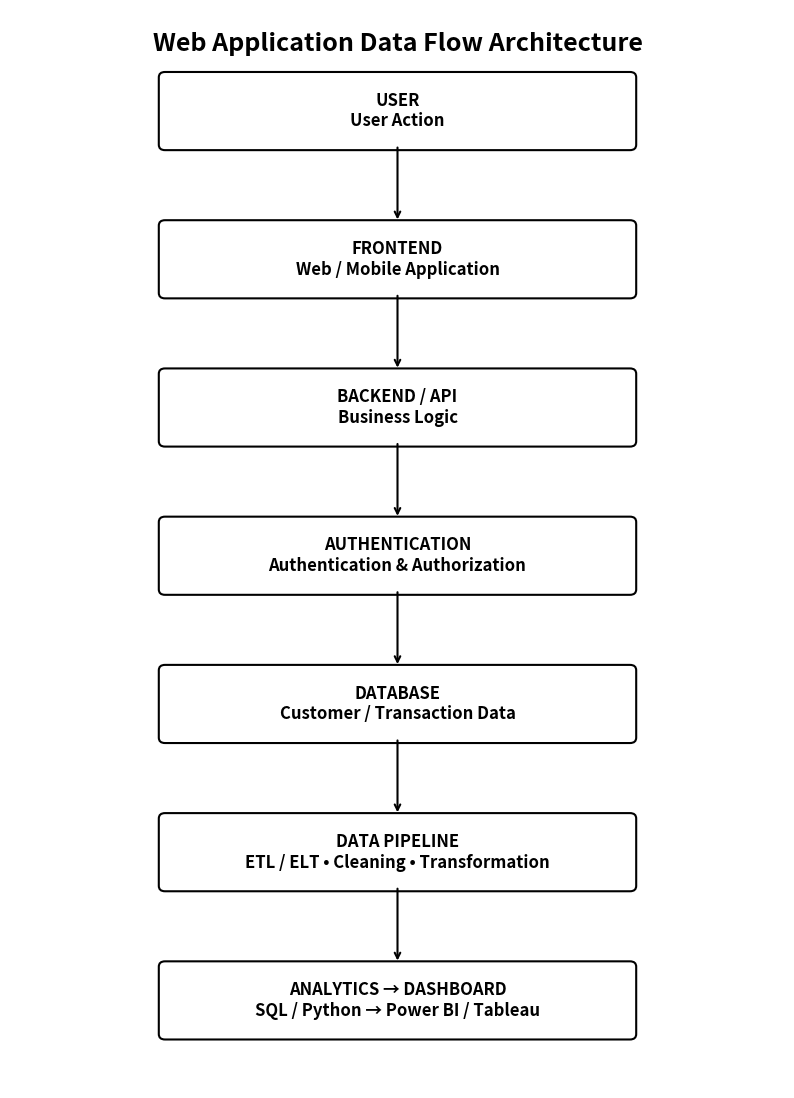

Here is the Python script that generated this plot: (Note: this script raises an exception after producing the figure.)
import matplotlib.pyplot as plt
from matplotlib.patches import FancyBboxPatch

# Create figure
fig, ax = plt.subplots(figsize=(10, 14))

ax.set_xlim(0, 10)
ax.set_ylim(0, 16)
ax.axis("off")

# Box positions
boxes = [
    (2, 14, 6, 1, "USER\nUser Action"),
    (2, 11.8, 6, 1, "FRONTEND\nWeb / Mobile Application"),
    (2, 9.6, 6, 1, "BACKEND / API\nBusiness Logic"),
    (2, 7.4, 6, 1, "AUTHENTICATION\nAuthentication & Authorization"),
    (2, 5.2, 6, 1, "DATABASE\nCustomer / Transaction Data"),
    (2, 3.0, 6, 1, "DATA PIPELINE\nETL / ELT • Cleaning • Transformation"),
    (2, 0.8, 6, 1, "ANALYTICS → DASHBOARD\nSQL / Python → Power BI / Tableau"),
]

# Draw boxes
for x, y, width, height, text in boxes:
    box = FancyBboxPatch(
        (x, y),
        width,
        height,
        boxstyle="round,pad=0.08",
        linewidth=1.5,
        edgecolor="black",
        facecolor="white"
    )

    ax.add_patch(box)

    ax.text(
        x + width / 2,
        y + height / 2,
        text,
        ha="center",
        va="center",
        fontsize=12,
        fontweight="bold"
    )

# Draw arrows
arrow_positions = [
    (5, 14, 5, 12.85),
    (5, 11.8, 5, 10.65),
    (5, 9.6, 5, 8.45),
    (5, 7.4, 5, 6.25),
    (5, 5.2, 5, 4.05),
    (5, 3.0, 5, 1.85),
]

for x1, y1, x2, y2 in arrow_positions:
    ax.annotate(
        "",
        xy=(x2, y2),
        xytext=(x1, y1),
        arrowprops=dict(
            arrowstyle="->",
            linewidth=1.5
        )
    )

# Title
ax.text(
    5,
    15.5,
    "Web Application Data Flow Architecture",
    ha="center",
    va="center",
    fontsize=18,
    fontweight="bold"
)

# Save PNG
output_path = "week2/software_architecture/data_flow_diagram.png"

plt.savefig(
    output_path,
    dpi=300,
    bbox_inches="tight"
)

plt.close()

print("Architecture diagram created successfully!")
print("Saved to:", output_path)
